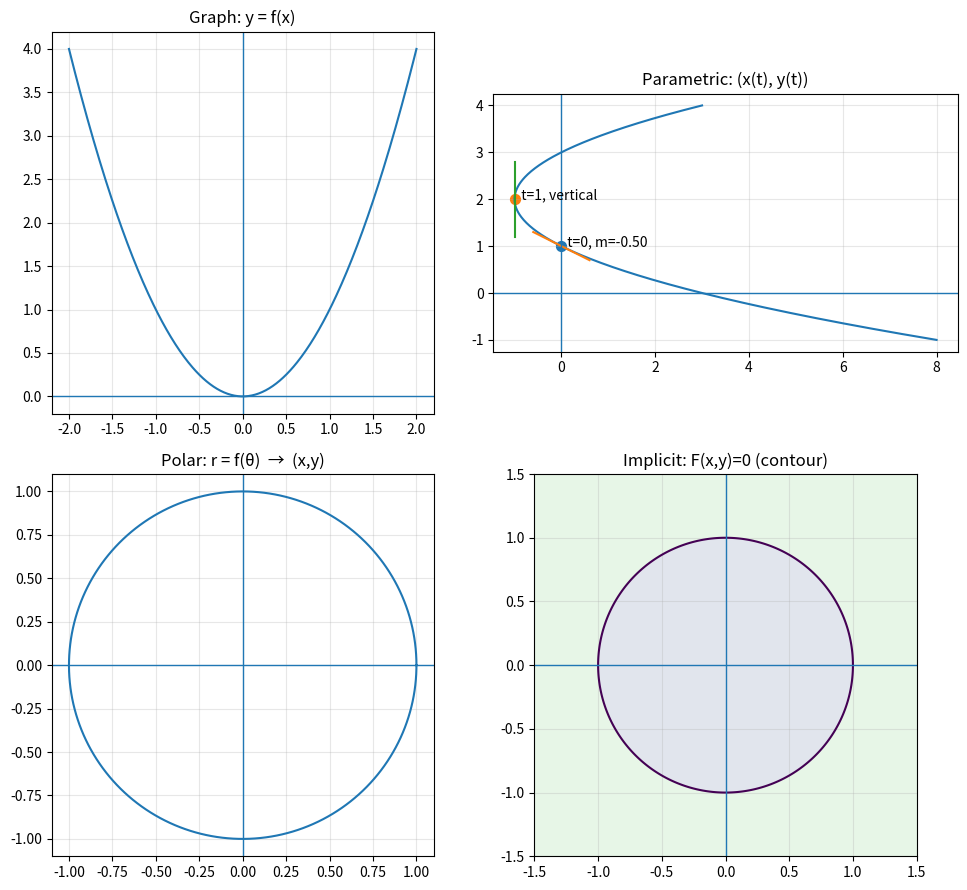

Python code for this plot:
import numpy as np
import matplotlib.pyplot as plt
import math


# -------------------------
# 1) Graph of a function: y = f(x)
# -------------------------
def f_graph(x):
    return x**2  # example: parabola


# -------------------------
# 2) Parametric curve: (x(t), y(t))
# -------------------------
def parametric_curve(t):
    x = t**2 - 2*t
    y = t + 1
    return x, y

def tangent_slope_parametric(t):
    dx_dt = 2*t - 2
    dy_dt = 1
    if np.isclose(dx_dt, 0.0):
        return np.inf
    return dy_dt / dx_dt


# -------------------------
# 3) Polar curve: r = f(theta), then x=r cosθ, y=r sinθ
# -------------------------
def r_polar(theta):
    return 1.0  # example: circle r=1

def polar_to_xy(theta):
    r = r_polar(theta)
    x = r * np.cos(theta)
    y = r * np.sin(theta)
    return x, y


# -------------------------
# 4) Implicit curve: F(x,y)=0
# Example circle: x^2 + y^2 - 1 = 0
# -------------------------
def F_implicit(x, y):
    return x**2 + y**2 - 1.0


# -------------------------
# Plot helpers
# -------------------------
def plot_graph(ax):
    x = np.linspace(-2, 2, 400)
    y = f_graph(x)
    ax.plot(x, y)
    ax.axhline(0, linewidth=1)
    ax.axvline(0, linewidth=1)
    ax.set_title("Graph: y = f(x)")
    ax.set_aspect("equal", adjustable="box")
    ax.grid(True, alpha=0.3)

def plot_parametric(ax):
    t = np.linspace(-2, 3, 400)
    x, y = parametric_curve(t)
    ax.plot(x, y)

    # mark a couple sample points + tangent info
    for t0 in [0, 1]:
        x0, y0 = parametric_curve(np.array([t0]))
        x0, y0 = float(x0), float(y0)
        m = tangent_slope_parametric(t0)
        ax.scatter([x0], [y0], s=50)
        if np.isfinite(m):
            # draw small tangent segment
            dx = 0.6
            x_line = np.array([x0 - dx, x0 + dx])
            y_line = y0 + m * (x_line - x0)
            ax.plot(x_line, y_line)
            ax.text(x0, y0, f"  t={t0}, m={m:.2f}")
        else:
            # vertical tangent
            y_line = np.array([y0 - 0.8, y0 + 0.8])
            ax.plot([x0, x0], y_line)
            ax.text(x0, y0, f"  t={t0}, vertical")

    ax.axhline(0, linewidth=1)
    ax.axvline(0, linewidth=1)
    ax.set_title("Parametric: (x(t), y(t))")
    ax.set_aspect("equal", adjustable="box")
    ax.grid(True, alpha=0.3)

def plot_polar(ax):
    theta = np.linspace(0, 2*np.pi, 600)
    x, y = polar_to_xy(theta)
    ax.plot(x, y)
    ax.axhline(0, linewidth=1)
    ax.axvline(0, linewidth=1)
    ax.set_title("Polar: r = f(θ)  →  (x,y)")
    ax.set_aspect("equal", adjustable="box")
    ax.grid(True, alpha=0.3)

def plot_implicit(ax):
    # grid for contour
    xs = np.linspace(-1.5, 1.5, 400)
    ys = np.linspace(-1.5, 1.5, 400)
    X, Y = np.meshgrid(xs, ys)
    Z = F_implicit(X, Y)

    # draw F(x,y)=0
    ax.contour(X, Y, Z, levels=[0.0])

    # optional: show sign regions lightly (inside/outside)
    ax.contourf(X, Y, Z, levels=[-10, 0, 10], alpha=0.15)

    ax.axhline(0, linewidth=1)
    ax.axvline(0, linewidth=1)
    ax.set_title("Implicit: F(x,y)=0 (contour)")
    ax.set_aspect("equal", adjustable="box")
    ax.grid(True, alpha=0.3)


def main():
    fig, axes = plt.subplots(2, 2, figsize=(10, 9))

    plot_graph(axes[0, 0])
    plot_parametric(axes[0, 1])
    plot_polar(axes[1, 0])
    plot_implicit(axes[1, 1])

    plt.tight_layout()
    plt.show()


if __name__ == "__main__":
    main()
